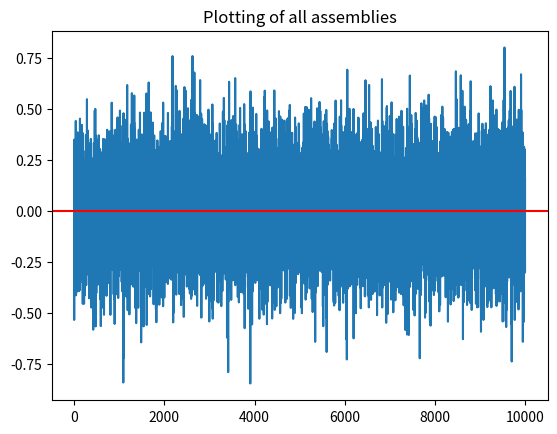
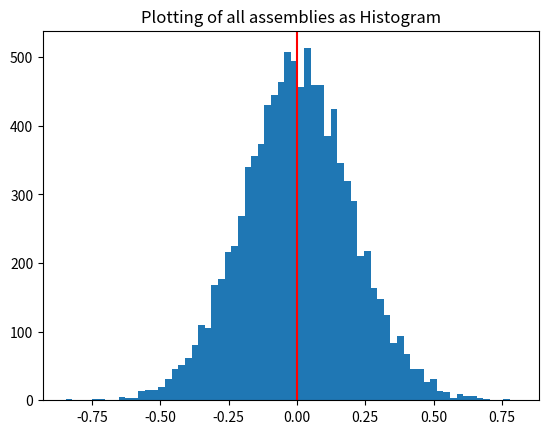

Source code (Python) for these figures, in order:
# -*- coding: utf-8 -*-
"""
[redacted]
         [email redacted]

The folling script performs a Monte Carlo simulation.
The goal is to investigate how variation impacts the fit/interference of 4 boxes (3 inner, 1 outer).
"""
# Packages imported (used for calculations in below)
import matplotlib.pyplot as plt
import numpy as np
import statistics as stat

# Define the nominal size and variation (sigma value) of the three inner boxes
boxA, sigA  = 5, 0.1/1
boxB, sigB  = 7, 0.1/1
boxC, sigC  = 10, 0.1/1

# Define the nominal size and variation (sigma value) of the outer box
boxD, sigD  = 22, 0.1/1

# Define the production size
prodSize = 10000

# Define fuction for generating production parts
# 'mu' is the nominal size 
# 'sig' is the sigma value 
# 'size' is the size of production
def prodPart(mu,sig,size):
    prod = np.random.normal(mu,sig,size) #normal distribution
    return prod

# Calculate the box dimensions with variation included
prodA = prodPart(boxA, sigA, prodSize)
prodB = prodPart(boxB, sigB, prodSize)
prodC = prodPart(boxC, sigC, prodSize)
prodD = prodPart(boxD, sigD, prodSize)

# Calculate the gap/interferece of the production
fit = prodA+prodB+prodC - prodD

# Printing standard deviation
print(fit)
print('Standard deviation of box fit:',stat.stdev(fit))

# Plotting all the assemblies (+ => gap / - => interference)
plt.figure()
plt.plot(fit)
plt.axhline(0, color = 'r')
plt.title('Plotting of all assemblies')

# plotting all the assemblies in a Histogram
plt.figure()
plt.hist(fit,bins='auto')
plt.axvline(0, color = 'r')
plt.title('Plotting of all assemblies as Histogram')